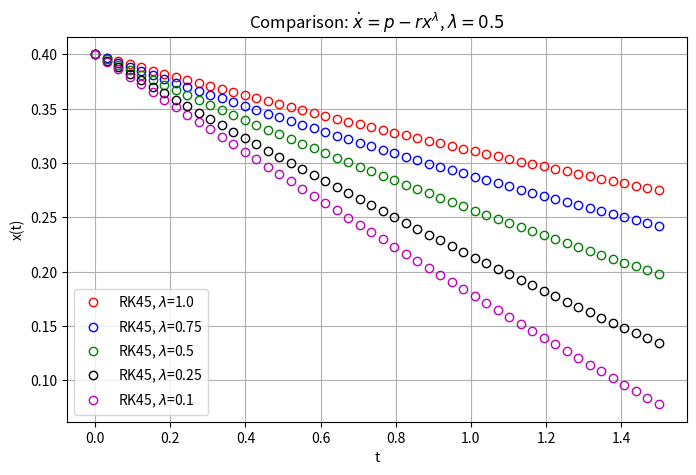

The matplotlib source for this figure: (Note: this script raises an exception after producing the figure.)
# %%
import numpy as np
from scipy.special import lambertw
import matplotlib.pyplot as plt
from itertools import cycle
from scipy.integrate import solve_ivp

# %% Exact solution for lambda = 0.5, using the Lambert function W(..)

def x_explicit_lambda_05(t, p, r, x0, t0=0.0):
    """
    Explicit solution for dx/dt = p - r * sqrt(x).
    Accepts scalar or numpy array t.
    Handles p > 0 via Lambert W, and p == 0 via separable formula.
    """
    t = np.asarray(t, dtype=float)
    
    # trivial constant solution if r == 0 -> x = x0 + p*(t-t0)  (but here r>0 usually)
    if np.isclose(p, 0.0):
        # separable solution: sqrt{x}(t) = sqrt{x0} - (r/2)*(t-t0)
        s = np.sqrt(x0) - 0.5 * r * (t - t0)
        s = np.maximum(s, 0.0)   # if hit zero, floor at zero
        return s**2

    # general p > 0 case (Lambert W formula)
    sqrt_x0 = np.sqrt(x0)
    y0 = p - r * sqrt_x0
    
    # Build A(t) = (y0/p) * exp(-y0/p) * exp(- (r^2/(2p))*(t-t0))
    A = (y0 / p) * np.exp(-y0 / p) * np.exp(-(r**2 / (2.0 * p)) * (t - t0))
    arg = -A
    
    # lambertw returns complex arrays in general; for our regime principal branch real part suffices
    W = lambertw(arg, k=0)
    W = np.real_if_close(W, tol=1000)   # convert small imag parts to real
    z = -W.real
    u = (p * (1.0 - z)) / r
    x = (u ** 2)
    
    # numerical safety: ensure non-negative
    x = np.maximum(x, 0.0)
    return x

# %% Numerical solution for any lambda.

def implicit_euler_nr_step(xn, dt, p, r, lam, tol=1e-12, maxit=10, xmin=1e-16):
    """Return x given dx/dt = p - e * x ** lambda
    with 0 < lambda < 1 determining the throttle curve.
    
    Implicit Euler step solved by Newton (scalar).
    Returns x_{n+1} >= 0.
    """
    # Initial guess: explicit Euler predictor (safer than xn)
    xk = max(xn + dt*(p - r * xn**lam), xmin)
    for i in range(maxit):
        # protect power on tiny x
        xk_safe = max(xk, xmin)
        G = xk - xn - dt*(p - r * (xk_safe**lam))
        if abs(G) < tol:
            break
        
        Gp = 1.0 + dt * r * lam * (xk_safe**(lam - 1.0))
        # Newton step
        dx = - G / Gp
        x_new = xk + dx
        
        # Damping if sign problem / negativity
        if x_new < 0.0:
            # backtrack: reduce step until non-negative (and small)
            alpha = 0.5
            while alpha > 1e-6:
                x_try = xk + alpha * dx
                if x_try >= 0.0:
                    x_new = x_try
                    break
                alpha *= 0.5
            else:
                x_new = 0.0
        xk = x_new
        if abs(dx) < tol * max(1.0, abs(xk)):
            break
    return max(xk, 0.0)


def implicit_euler_step_lambda_half(x0, dt, p, r):
    """Return x given p, r, x0 and dt for lambda=0.5
    
    Very cheap and fast iterative numerical solution method.
    
    Support arrays.
    
    $$u_n = \sqrt{x_0}$$
    $$A = u_n^2 + p dt $$
    $$disk = (r dt)^2 + 4 A $$
    $$u_{n+1} =\frac 1 2(-r dt + \sqrt{disk})
    
    $$u_{n+1} =\frac{1}{2}(-r dt + \sqrt{(r dt)^2 + 4 (u_n^2 + p dt)})$$
    
    
    Parameters
    ----------
    x0: float
        initial guess or value for S/Smax
    dt: float
        time step
    p: float
        p = P /Smax with Smax is storage capacity of te root zone
    r: float
        r = E /Smax
    
    Returns
    -------
        x: float
        S(dt)/Smax
    """
    # supports arrays
    u_n = np.sqrt(x0)    
    D = (r * dt) ** 2 + 4.0 * (u_n ** 2 + p * dt)
    u_np1 = (-r * dt + np.sqrt(D)) / 2.0
    return np.maximum(u_np1 ** 2, 0.0)


# %%
import numpy as np

def implicit_step_general(x0, dt, p, r, lam, tol=1e-12, maxit=10, xmin=1e-16):
    """
    Implicit Euler step for dx/dt = p - r * x^lam over one timestep dt.
    Uses closed-form update for lam == 0.5, otherwise uses Newton (vectorized).
    
    Parameters
    ----------
    x0 : scalar or array-like
        current x (>=0). Can be vector of cell values.
    dt : scalar or array-like
        timestep (broadcastable to x0).
    p, r : scalar or array-like
        parameters (broadcastable).
    lam : scalar
        exponent (positive). Use lam == 0.5 for closed form.
    tol : float
        Newton tolerance (absolute residual).
    maxit : int
        maximum Newton iterations.
    xmin : float
        small floor for arguments to power expressions to avoid overflow when lam < 1.
    
    Returns
    -------
    x_new : ndarray or scalar
        updated x after one implicit Euler step (same shape as broadcasted inputs).
    """
    # Make arrays for broadcasting
    x0 = np.asarray(x0, dtype=float)
    dt = np.asarray(dt, dtype=float)
    p  = np.asarray(p, dtype=float)
    r  = np.asarray(r, dtype=float)
    
    # Broadcast shapes
    try:
        # This forces numpy to broadcast inputs to a common shape, or raise ValueError
        shape = np.broadcast(x0, dt, p, r).shape
    except ValueError:
        raise ValueError("x0, dt, p, r must be broadcastable to a common shape")
    
    # Work on arrays
    x0_b = np.broadcast_to(x0, shape).astype(float)
    dt_b = np.broadcast_to(dt, shape).astype(float)
    p_b  = np.broadcast_to(p,  shape).astype(float)
    r_b  = np.broadcast_to(r,  shape).astype(float)
    
    if lam == 0.5:
        # exact closed-form implicit Euler for lambda = 1/2
        u_n = np.sqrt(np.maximum(x0_b, 0.0))
        A = u_n*u_n + dt_b * p_b
        D = (dt_b * r_b)**2 + 4.0 * A
        u_np1 = (-dt_b * r_b + np.sqrt(D)) * 0.5
        x_np1 = u_np1**2
        return x_np1 if x_np1.shape != () else float(x_np1)
    
    # General lam: vectorized Newton on G(x) = x - x0 - dt*(p - r*x^lam) = 0
    # Initial predictor: explicit Euler (clipped to >= xmin)
    xk = np.maximum(x0_b + dt_b * (p_b - r_b * np.maximum(x0_b, xmin)**lam), xmin)
    
    # Newton iterations (vectorized)
    for _ in range(maxit):
        xk_safe = np.maximum(xk, xmin)            # avoid x**(lam-1) blowing up when lam<1
        G = xk - x0_b - dt_b * (p_b - r_b * xk_safe**lam)
        # convergence mask
        mask_conv = np.abs(G) < tol
        if mask_conv.all():
            break
        # derivative G' = 1 + dt * r * lam * x^{lam-1}
        Gp = 1.0 + dt_b * r_b * lam * (xk_safe**(lam - 1.0))
        dx = - G / Gp
        x_new = xk + dx
        # Prevent negative iterates: damp dx where needed
        neg_mask = x_new < 0.0
        if neg_mask.any():
            # simple halving damping until non-negative (vectorized)
            # this loop will rarely iterate more than a few times
            alpha = 1.0
            x_try = x_new.copy()
            # perform up to 10 halvings (safe fallback)
            for _d in range(10):
                bad = (x_try < 0.0) & neg_mask
                if not bad.any():
                    break
                alpha *= 0.5
                x_try[bad] = xk[bad] + alpha * dx[bad]
            x_new = np.maximum(x_try, 0.0)
        xk = x_new
        # global stop if max change small
        if np.max(np.abs(dx)) < tol * np.maximum(1.0, np.max(np.abs(xk))):
            break
    
    xk = np.maximum(xk, 0.0)
    return xk if xk.shape != () else float(xk)




# %% Solve using Runge-Kutta integration

# Problem: dx/dt = p - r * x**lam
def f(t, x, p, r, lam):
    return p - r * x**lam

# Example parameters
p, r = 0.0, 0.25
x0 = 0.4
t_span = (0.0, 1.5)

fig, ax = plt.subplots(figsize=(8, 5))
ax.set_title(r'Comparison: $\dot x = p - r x^\lambda$, $\lambda=0.5$')
ax.set(xlabel='t', ylabel='x(t)')
ax.grid(True)

clrs = cycle('rbgkmcy')
for lam in [1.0, 0.75, 0.5, 0.25, 0.1]:
    clr = next(clrs)
    

    # integrate with RK45 and BDF
    sol_rk = solve_ivp(lambda t, x: f(t, x, p, r, lam), t_span, [x0], method='RK45', rtol=1e-8, atol=1e-10, dense_output=True)

    # compare on a common time grid
    N = 50
    t_plot = np.linspace(t_span[0], t_span[1], N)

    x_rk = sol_rk.sol(t_plot)[0]

    plt.plot(t_plot, x_rk, 'o', color=clr, mfc='none', label=fr'RK45, $\lambda$={lam}')
ax.legend()
plt.show()

# %%

# Using the exact solution for lambda = 0.5, using the Lambert function




# %%
p, x0 = 0.1, 0.9
t = np.linspace(0, 30)

fig, ax = plt.subplots(figsize=(8,6))
ax.set_title(r'x=S/Smax  implicit euler method')
ax.set(xlabel='t', ylabel='S/Smax')
ax.grid(True)

for lam in [0.1]:
    clrs = cycle('rbgkmcy')
    for r in [0., 0.01, 0.02, 0.05, 0.1, 0.2, 0.3, 0.5]:
        xt = np.zeros_like(t)
        for i, dt in enumerate(t):
            xt[i] = implicit_euler_step(x0, dt, p, r, lam)
        ax.plot(t, xt, label=f"p={p}, r={r}")
ax.legend()

# %%
